Run: headless pygame with SDL's dummy video driver; simulated clock (each Clock.tick advances the game by its frame time, no real sleeping); random seed 0; keys injected as events and as key.get_pressed() state; no mouse input.
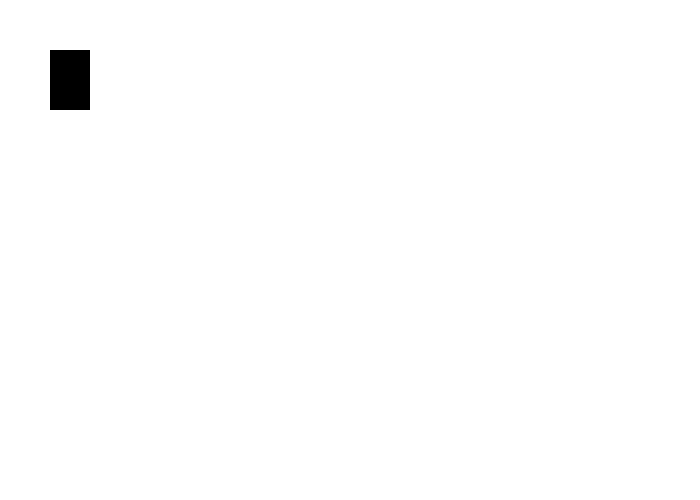
Frame 1 of 4 · flips 1–60 · no input
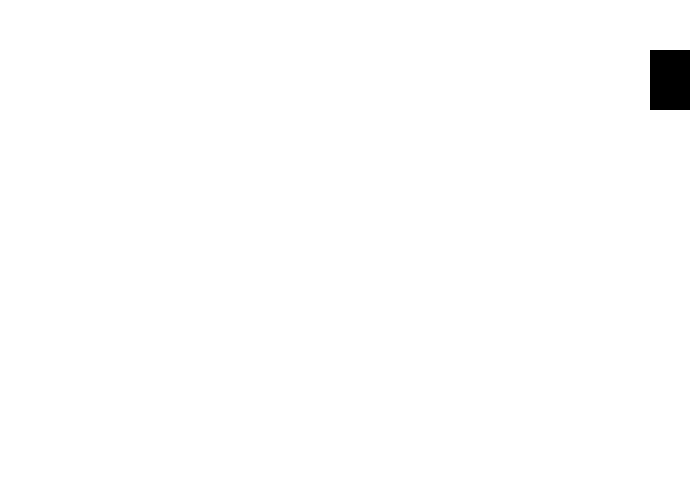
Frame 2 of 4 · flips 61–180 · tapped SPACE, RETURN · held RIGHT (→), D
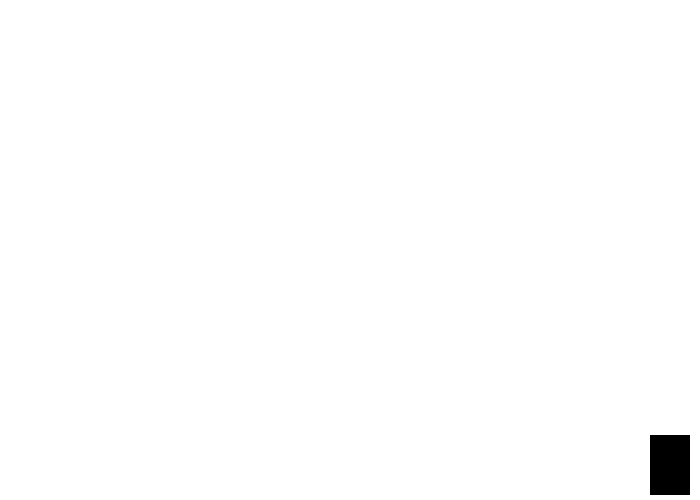
Frame 3 of 4 · flips 181–300 · held DOWN (↓), S
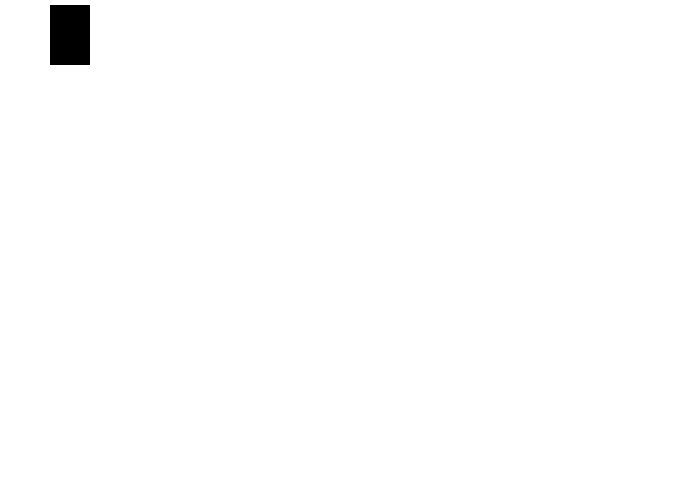
Frame 4 of 4 · flips 301–420 · held LEFT (←), A, UP (↑), W

The pygame program that drew these frames:

import pygame

pygame.init()

# Définir les couleurs
WHITE = (255, 255, 255)
BLACK = (0, 0, 0)

# Créer une fenêtre
size = (700, 500)
screen = pygame.display.set_mode(size)
pygame.display.set_caption("Jeu de combat stick")

# Définir les variables pour le personnage
x = 50
y = 50
width = 40
height = 60
vel = 5

# Boucle de jeu
run = True
while run:
    # Gestion des événements
    for event in pygame.event.get():
        if event.type == pygame.QUIT:
            run = False

    # Gestion des mouvements du personnage
    keys = pygame.key.get_pressed()
    if keys[pygame.K_LEFT] and x > vel:
        x -= vel
    if keys[pygame.K_RIGHT] and x < 700 - width - vel:
        x += vel
    if keys[pygame.K_UP] and y > vel:
        y -= vel
    if keys[pygame.K_DOWN] and y < 500 - height - vel:
        y += vel

    # Afficher le personnage
    screen.fill(WHITE)
    pygame.draw.rect(screen, BLACK, (x, y, width, height))
    pygame.display.update()

# Quitter le jeu
pygame.quit()
